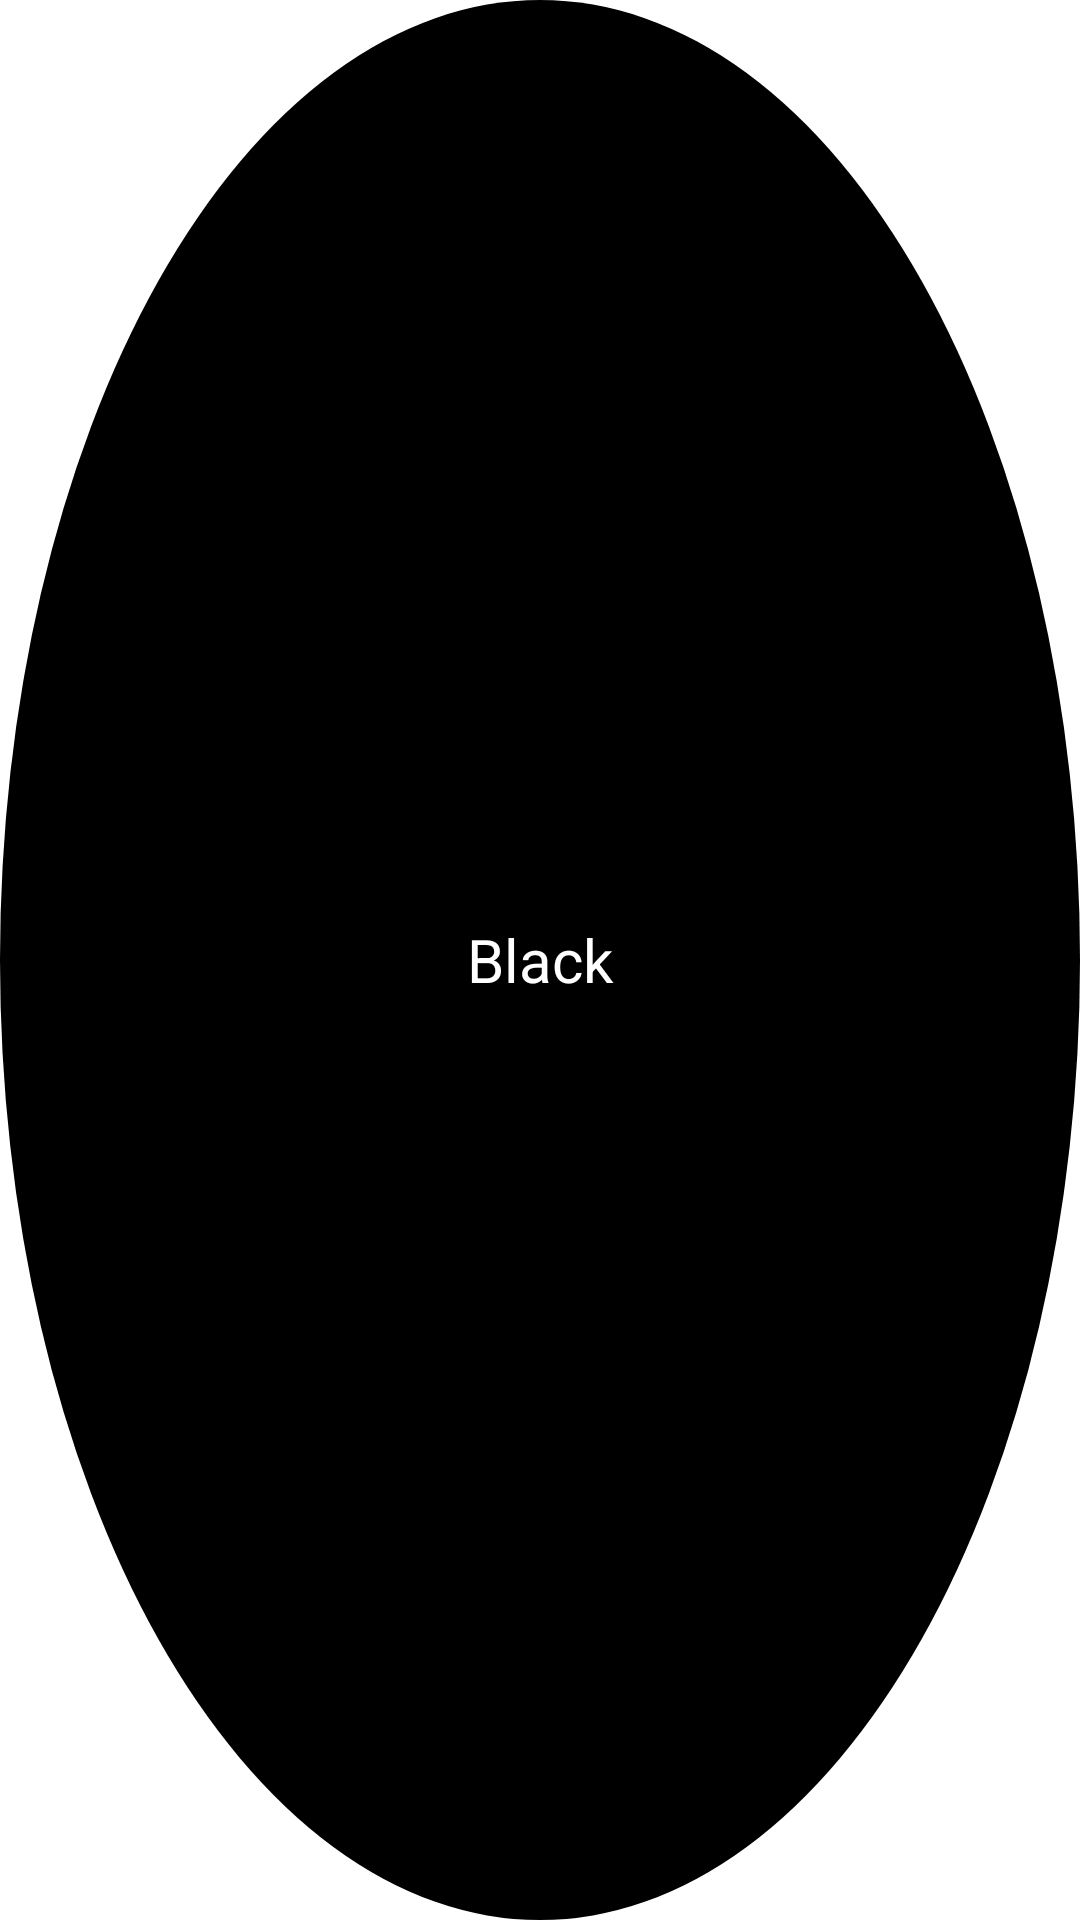

Produce the Android XML layout that renders to this screen, including the resource entries it uses.
<!-- AndroidManifest.xml: application theme Theme.NoteApp -->
<!-- res/layout/color_spinner_bg.xml -->
<?xml version="1.0" encoding="utf-8"?>
<RelativeLayout
    xmlns:android="http://schemas.android.com/apk/res/android"
    android:layout_width="match_parent"
    android:layout_height="match_parent">

    <View
        android:layout_width="match_parent"
        android:layout_height="match_parent"
        android:background="@drawable/color_blob"
        android:layout_gravity="center"
        android:id="@+id/colorBlob"/>

    <TextView
        android:layout_width="match_parent"
        android:layout_height="match_parent"
        android:text="Black"
        android:textColor="@color/ColorWhite"
        android:textSize="20sp"
        android:gravity="center"
        android:id="@+id/colorNameBG"/>

</RelativeLayout>
<!-- resources referenced by this layout -->
<resources>
  <color name="ColorWhite">#ffffff</color>
  <!-- drawable color_blob (drawable-v24) -->
  <?xml version="1.0" encoding="utf-8"?>
  <shape
      xmlns:android="http://schemas.android.com/apk/res/android"
      android:shape="oval">
      <solid android:color="@color/black"/>
      <corners android:radius="5dp"/>
  </shape>
  <style name="Theme.NoteApp" parent="Theme.MaterialComponents.DayNight.NoActionBar">
          
          <item name="colorPrimary">@color/colorPrimary</item>
          <item name="colorPrimaryVariant">@color/colorPrimaryDark</item>
          <item name="colorOnPrimary">@color/ColorWhite</item>
  
          <item name="android:statusBarColor">@color/ColorBlack</item>
          <item name="toolbarStyle">@style/CustomToolbarStyle</item>
          <item name="android:itemTextAppearance"> @style/CustomTextMenu</item>
      </style>
  <color name="black">#FF000000</color>
  <color name="colorPrimary">#171C26</color>
  <color name="colorPrimaryDark">#10141C</color>
  <color name="ColorBlack">#171C26</color>
  <style name="CustomToolbarStyle">
          <item name="android:textColorPrimary">@color/ColorWhite</item>
          <item name="android:textColor">@color/black</item>
          <item name="android:textSize">@dimen/_20ssp</item>
          <item name="android:fontFamily">@font/brandon_grotesque_bold_italic_58a8a48221563</item>
          <item name="android:textStyle">bold</item>
          <item name="actionMenuTextColor">@color/black</item>
          <item name="android:textColorSecondary">@color/ColorWhite</item>
          <item name="colorControlNormal">@color/black</item>
      </style>
  <style name="CustomTextMenu" parent="@android:style/TextAppearance.Widget.IconMenu.Item">
      <item name="android:textColor">@color/black</item>
      </style>
</resources>
